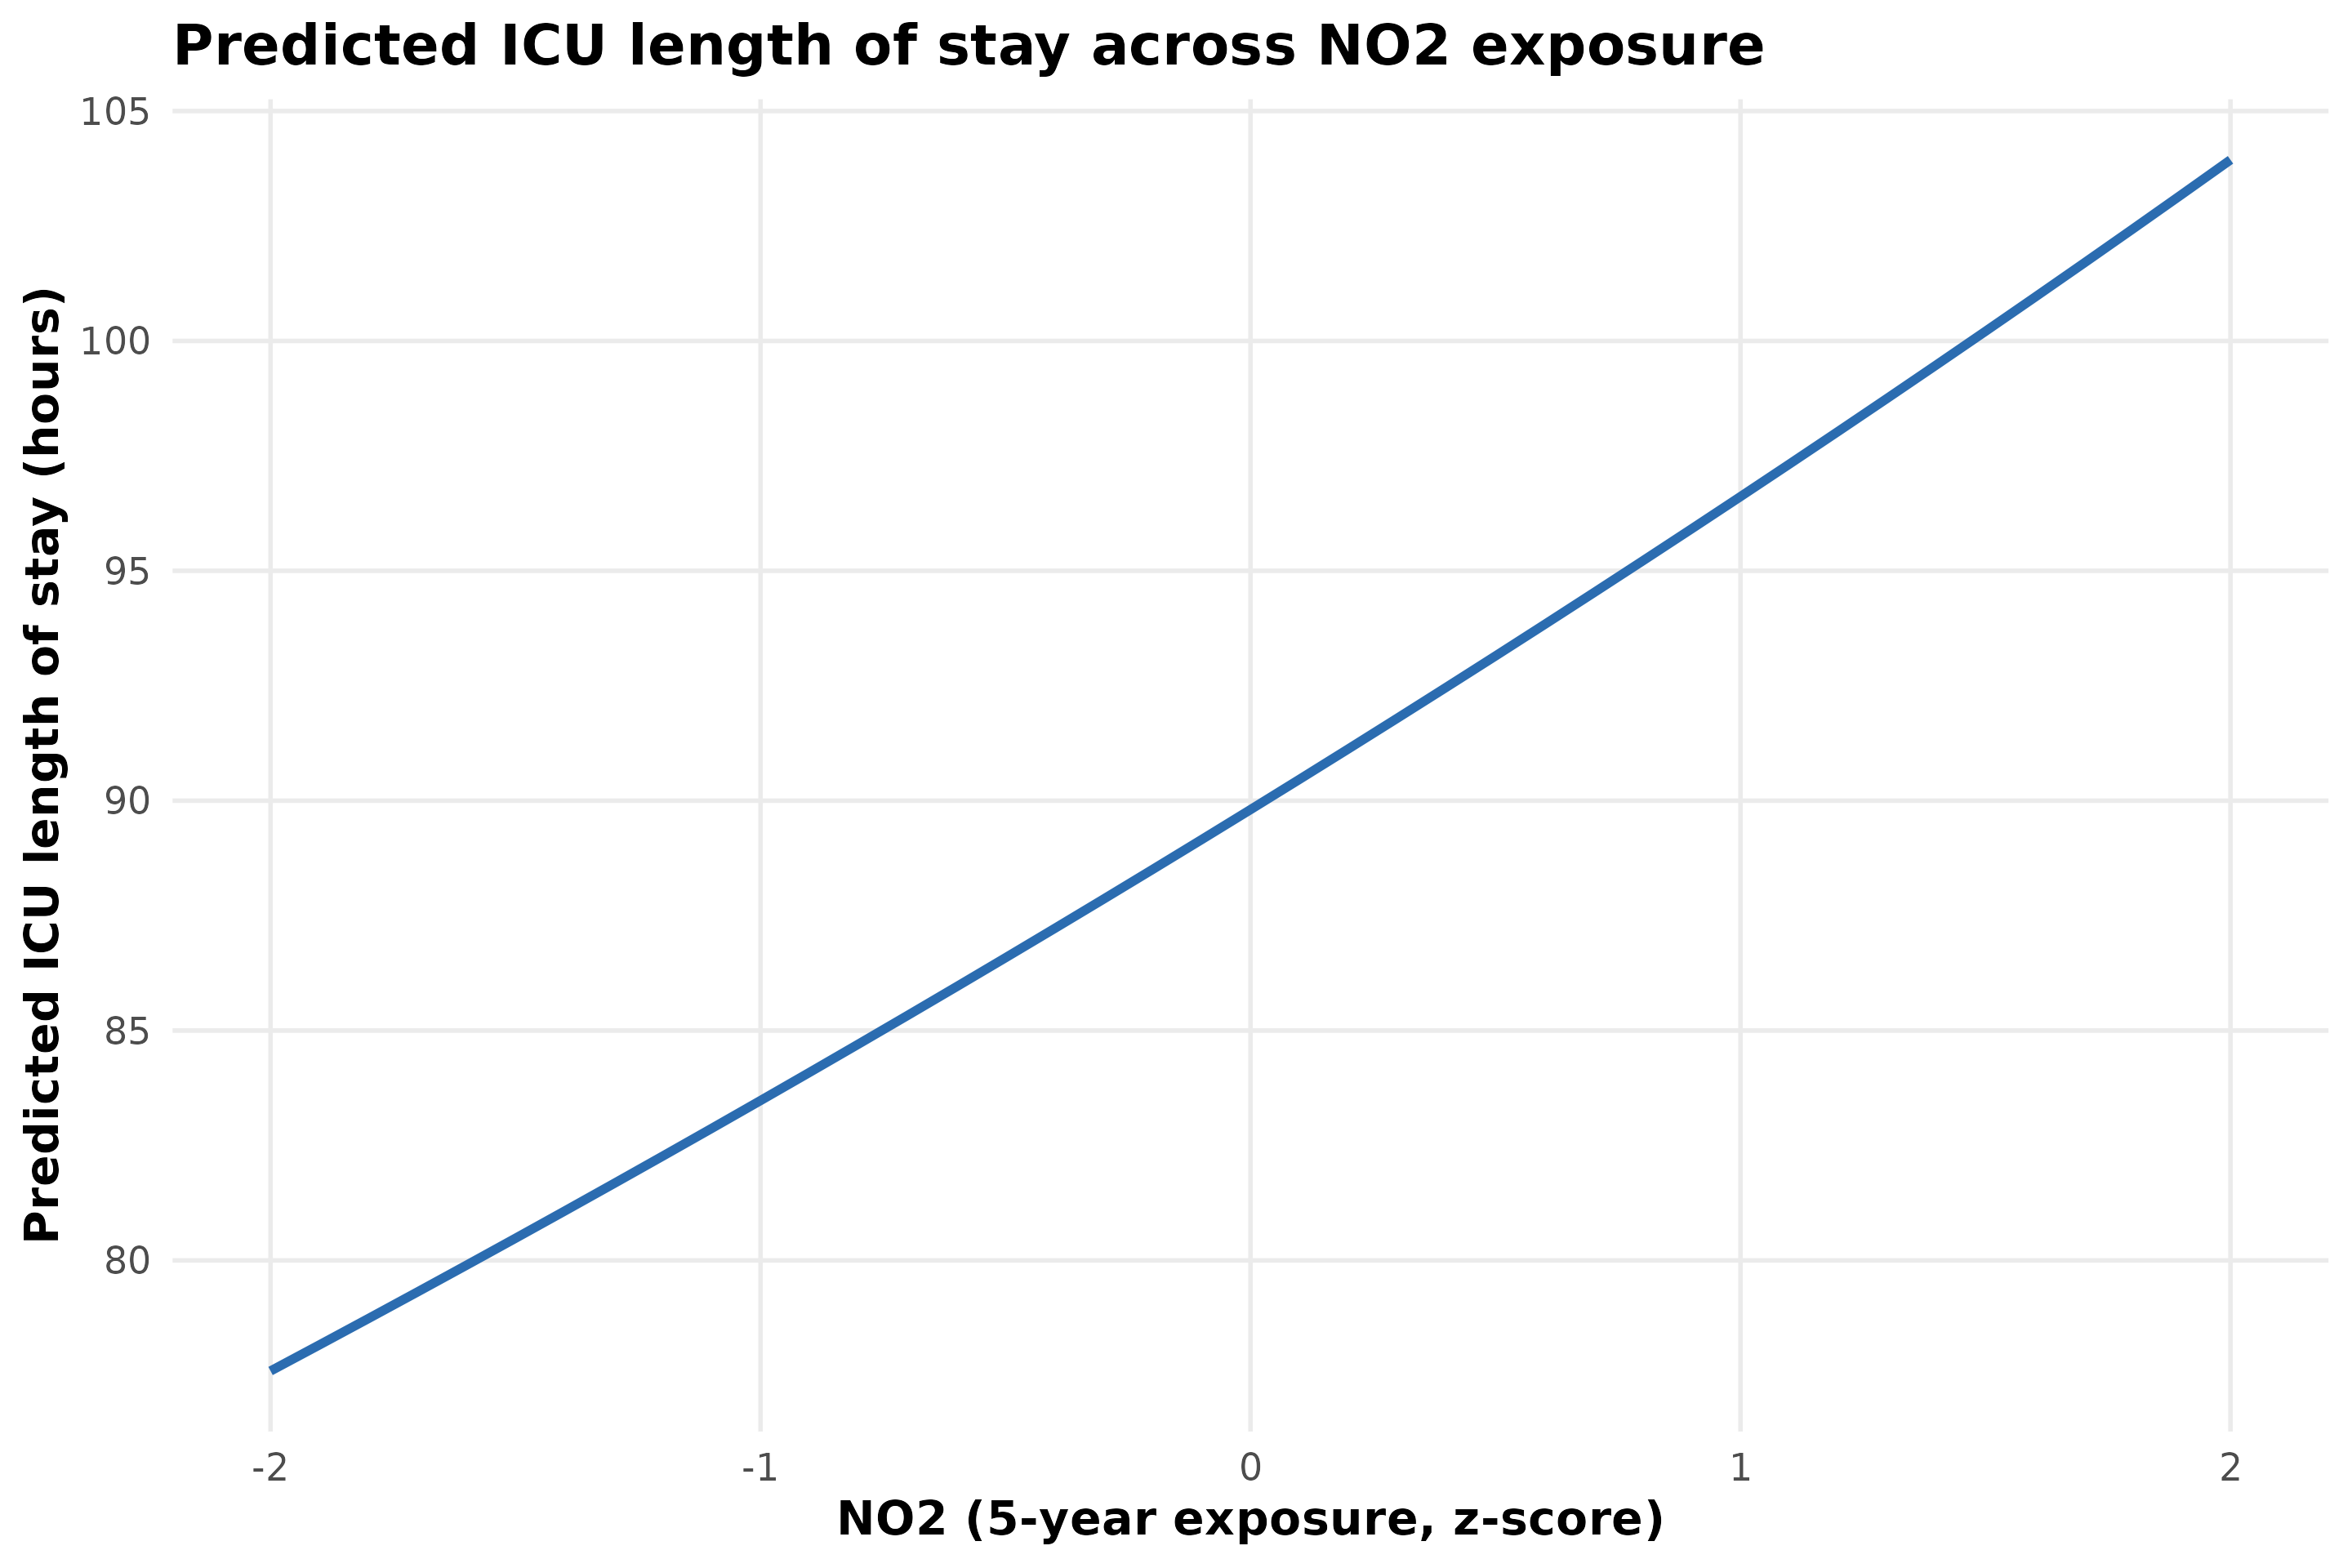

The data file committed next to this chart (first rows):
no2_5y_z, pm25_5y_z, traj_cluster_ra, age_years, sex_category, race_category, admit_year, charlson_score, advanced_cancer_any_poa, pred_icu_los_hours
-2, 0, 1, 69.37, female, white, 2021, 7.805, FALSE, 77.59
-1.9, 0, 1, 69.37, female, white, 2021, 7.805, FALSE, 78.16
-1.8, 0, 1, 69.37, female, white, 2021, 7.805, FALSE, 78.74
-1.7, 0, 1, 69.37, female, white, 2021, 7.805, FALSE, 79.31
-1.6, 0, 1, 69.37, female, white, 2021, 7.805, FALSE, 79.9
-1.5, 0, 1, 69.37, female, white, 2021, 7.805, FALSE, 80.48
-1.4, 0, 1, 69.37, female, white, 2021, 7.805, FALSE, 81.07
-1.3, 0, 1, 69.37, female, white, 2021, 7.805, FALSE, 81.67
-1.2, 0, 1, 69.37, female, white, 2021, 7.805, FALSE, 82.27
-1.1, 0, 1, 69.37, female, white, 2021, 7.805, FALSE, 82.87
-1, 0, 1, 69.37, female, white, 2021, 7.805, FALSE, 83.48
-0.9, 0, 1, 69.37, female, white, 2021, 7.805, FALSE, 84.09
-0.8, 0, 1, 69.37, female, white, 2021, 7.805, FALSE, 84.71
-0.7, 0, 1, 69.37, female, white, 2021, 7.805, FALSE, 85.33
-0.6, 0, 1, 69.37, female, white, 2021, 7.805, FALSE, 85.95
-0.5, 0, 1, 69.37, female, white, 2021, 7.805, FALSE, 86.58
-0.4, 0, 1, 69.37, female, white, 2021, 7.805, FALSE, 87.22
-0.3, 0, 1, 69.37, female, white, 2021, 7.805, FALSE, 87.86
-0.2, 0, 1, 69.37, female, white, 2021, 7.805, FALSE, 88.5
-0.1, 0, 1, 69.37, female, white, 2021, 7.805, FALSE, 89.15
0, 0, 1, 69.37, female, white, 2021, 7.805, FALSE, 89.81
0.1, 0, 1, 69.37, female, white, 2021, 7.805, FALSE, 90.46
0.2, 0, 1, 69.37, female, white, 2021, 7.805, FALSE, 91.13
0.3, 0, 1, 69.37, female, white, 2021, 7.805, FALSE, 91.8
0.4, 0, 1, 69.37, female, white, 2021, 7.805, FALSE, 92.47
0.5, 0, 1, 69.37, female, white, 2021, 7.805, FALSE, 93.15
0.6, 0, 1, 69.37, female, white, 2021, 7.805, FALSE, 93.83
0.7, 0, 1, 69.37, female, white, 2021, 7.805, FALSE, 94.52
0.8, 0, 1, 69.37, female, white, 2021, 7.805, FALSE, 95.21
0.9, 0, 1, 69.37, female, white, 2021, 7.805, FALSE, 95.91
1, 0, 1, 69.37, female, white, 2021, 7.805, FALSE, 96.61
1.1, 0, 1, 69.37, female, white, 2021, 7.805, FALSE, 97.32
1.2, 0, 1, 69.37, female, white, 2021, 7.805, FALSE, 98.04
1.3, 0, 1, 69.37, female, white, 2021, 7.805, FALSE, 98.76
1.4, 0, 1, 69.37, female, white, 2021, 7.805, FALSE, 99.48
1.5, 0, 1, 69.37, female, white, 2021, 7.805, FALSE, 100.2
1.6, 0, 1, 69.37, female, white, 2021, 7.805, FALSE, 100.9
1.7, 0, 1, 69.37, female, white, 2021, 7.805, FALSE, 101.7
1.8, 0, 1, 69.37, female, white, 2021, 7.805, FALSE, 102.4
1.9, 0, 1, 69.37, female, white, 2021, 7.805, FALSE, 103.2
2, 0, 1, 69.37, female, white, 2021, 7.805, FALSE, 103.9
